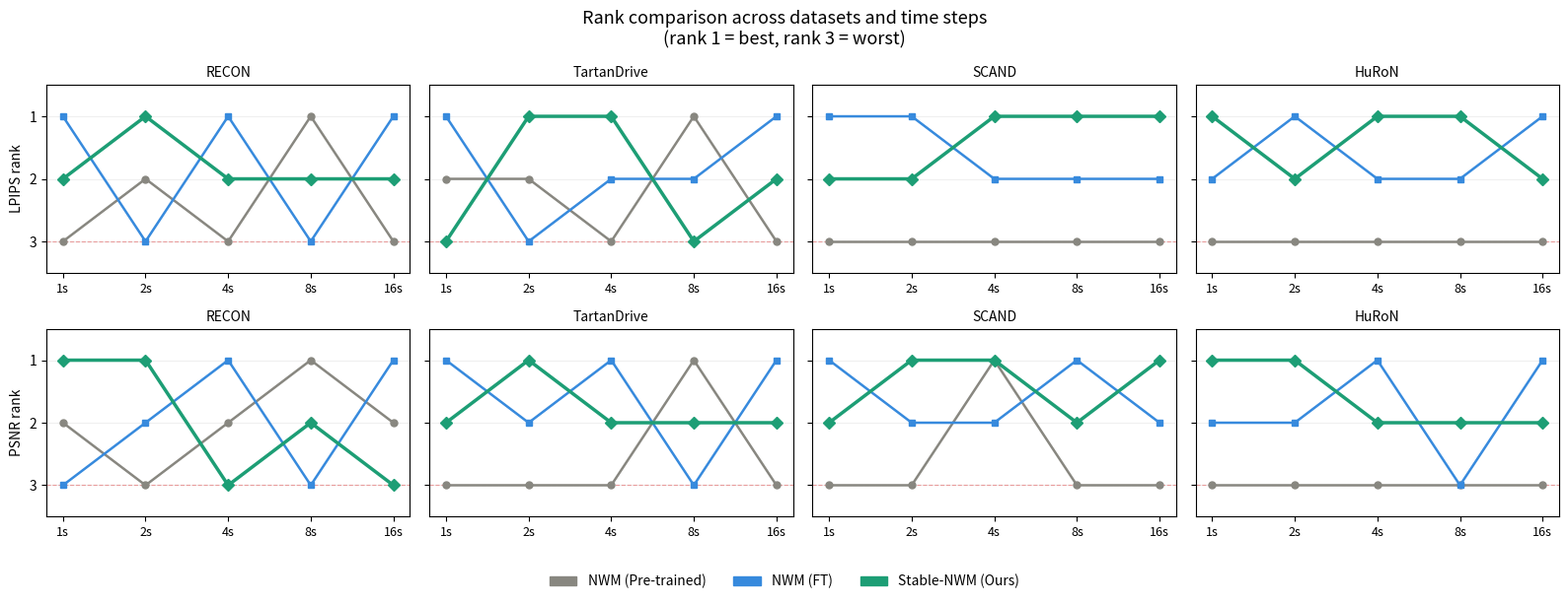

Here is the Python script that generated this plot:
import matplotlib.pyplot as plt
import matplotlib.patches as mpatches
import numpy as np

time_labels = ['1s', '2s', '4s', '8s', '16s']
x = np.arange(len(time_labels))

data = {
    'RECON': {
        'LPIPS': {'pretrained': [3,2,3,1,3], 'ft': [1,3,1,3,1], 'ours': [2,1,2,2,2]},
        'PSNR':  {'pretrained': [2,3,2,1,2], 'ft': [3,2,1,3,1], 'ours': [1,1,3,2,3]},
    },
    'TartanDrive': {
        'LPIPS': {'pretrained': [2,2,3,1,3], 'ft': [1,3,2,2,1], 'ours': [3,1,1,3,2]},
        'PSNR':  {'pretrained': [3,3,3,1,3], 'ft': [1,2,1,3,1], 'ours': [2,1,2,2,2]},
    },
    'SCAND': {
        'LPIPS': {'pretrained': [3,3,3,3,3], 'ft': [1,1,2,2,2], 'ours': [2,2,1,1,1]},
        'PSNR':  {'pretrained': [3,3,1,3,3], 'ft': [1,2,2,1,2], 'ours': [2,1,1,2,1]},
    },
    'HuRoN': {
        'LPIPS': {'pretrained': [3,3,3,3,3], 'ft': [2,1,2,2,1], 'ours': [1,2,1,1,2]},
        'PSNR':  {'pretrained': [3,3,3,3,3], 'ft': [2,2,1,3,1], 'ours': [1,1,2,2,2]},
    },
}

datasets = ['RECON', 'TartanDrive', 'SCAND', 'HuRoN']
metrics  = ['LPIPS', 'PSNR']
GRAY, BLUE, TEAL = '#888780', '#378ADD', '#1D9E75'

fig, axes = plt.subplots(2, 4, figsize=(16, 6), sharey=True)
fig.suptitle('Rank comparison across datasets and time steps\n(rank 1 = best, rank 3 = worst)', fontsize=13)

for row, metric in enumerate(metrics):
    for col, ds in enumerate(datasets):
        ax = axes[row][col]
        d = data[ds][metric]
        ax.axhline(3, color='#E24B4A', linewidth=0.8, linestyle='--', alpha=0.5, label='worst (rank 3)')
        ax.plot(x, d['pretrained'], color=GRAY, marker='o', linewidth=1.8, markersize=5)
        ax.plot(x, d['ft'],         color=BLUE, marker='s', linewidth=1.8, markersize=5)
        ax.plot(x, d['ours'],       color=TEAL, marker='D', linewidth=2.5, markersize=6)
        ax.set_xticks(x)
        ax.set_xticklabels(time_labels, fontsize=9)
        ax.set_yticks([1,2,3])
        ax.set_ylim(0.5, 3.5)
        ax.invert_yaxis()
        ax.set_title(ds, fontsize=10)
        if col == 0:
            ax.set_ylabel(f'{metric} rank', fontsize=10)
        ax.grid(axis='y', alpha=0.2)

legend_handles = [
    mpatches.Patch(color=GRAY, label='NWM (Pre-trained)'),
    mpatches.Patch(color=BLUE, label='NWM (FT)'),
    mpatches.Patch(color=TEAL, label='Stable-NWM (Ours)'),
]
fig.legend(handles=legend_handles, loc='lower center', ncol=3, fontsize=10, frameon=False, bbox_to_anchor=(0.5, -0.02))
plt.tight_layout(rect=[0, 0.06, 1, 1])
plt.savefig('rank_comparison.pdf', bbox_inches='tight')
plt.show()
